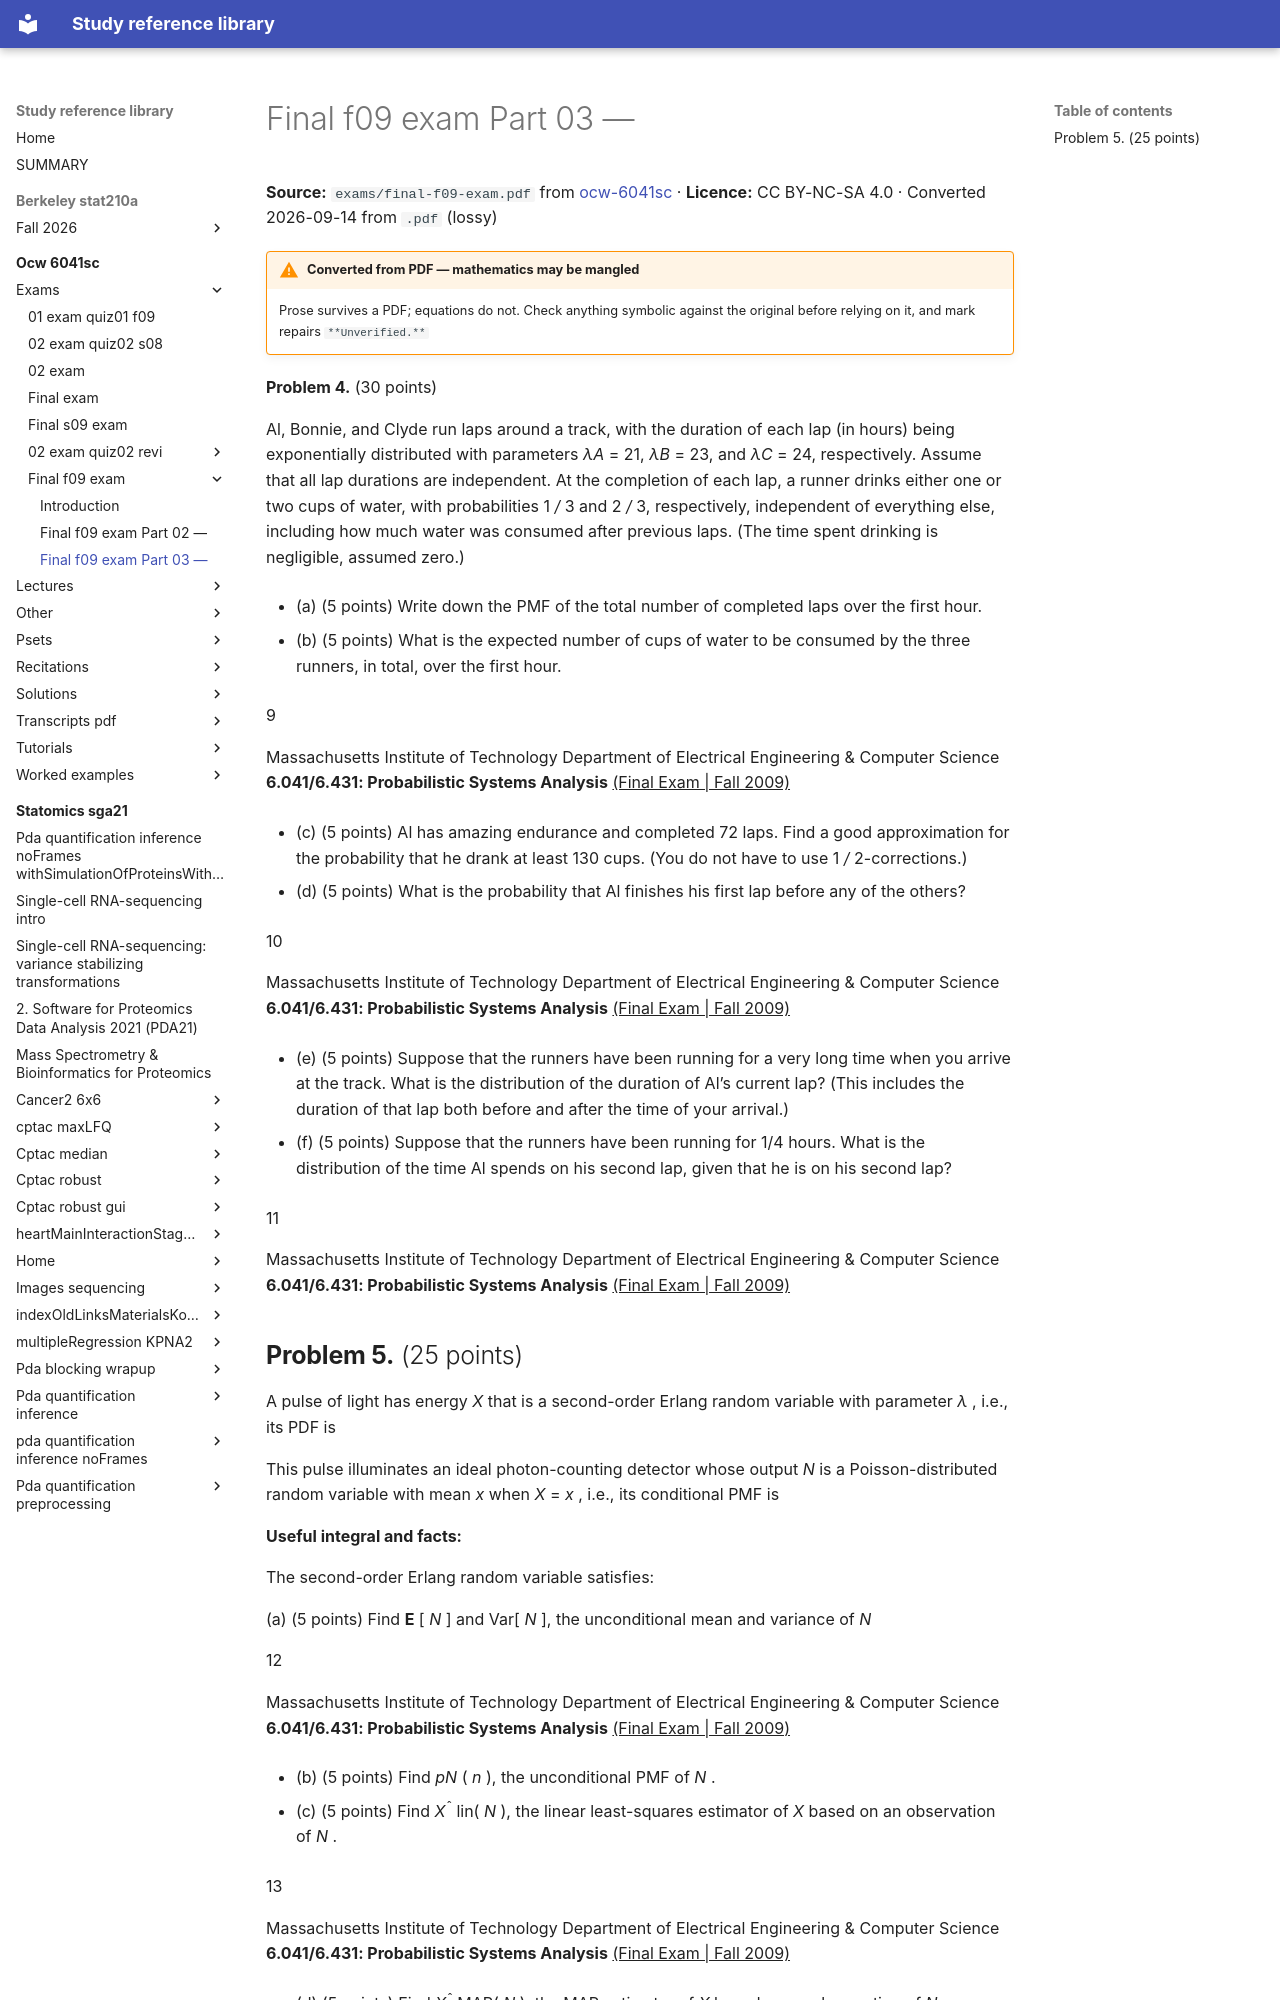

repository: Claptar/knowledge-base-library · page: ocw-6041sc/exams/final-f09-exam/03-final-f09-exam-part-03/index.html · generator: mkdocs

---
title: Final f09 exam Part 03 —
source: https://ocw.mit.edu/courses/6-041sc-probabilistic-systems-analysis-and-applied-probability-fall-2013/
source_file: sources/ocw-6041sc/exams/final-f09-exam.pdf
licence: CC BY-NC-SA 4.0
route: pdf
fidelity: lossy
converted: '2026-09-14'
---

# Final f09 exam Part 03 —

**Source:** `exams/final-f09-exam.pdf` from [ocw-6041sc](https://ocw.mit.edu/courses/6-041sc-probabilistic-systems-analysis-and-applied-probability-fall-2013/) · **Licence:** CC BY-NC-SA 4.0 · Converted 2026-09-14 from `.pdf` (lossy)

!!! warning "Converted from PDF — mathematics may be mangled"
    Prose survives a PDF; equations do not. Check anything symbolic against the
    original before relying on it, and mark repairs `**Unverified.**`

**Problem 4.** (30 points)

Al, Bonnie, and Clyde run laps around a track, with the duration of each lap (in hours) being exponentially distributed with parameters _λA_ = 21, _λB_ = 23, and _λC_ = 24, respectively. Assume that all lap durations are independent. At the completion of each lap, a runner drinks either one or two cups of water, with probabilities 1 _/_ 3 and 2 _/_ 3, respectively, independent of everything else, including how much water was consumed after previous laps. (The time spent drinking is negligible, assumed zero.)

- (a) (5 points) Write down the PMF of the total number of completed laps over the first hour.

- (b) (5 points) What is the expected number of cups of water to be consumed by the three runners, in total, over the first hour.

9

Massachusetts Institute of Technology Department of Electrical Engineering & Computer Science **6.041/6.431: Probabilistic Systems Analysis** <u>(Final Exam | Fall 2009)</u>

- (c) (5 points) Al has amazing endurance and completed 72 laps. Find a good approximation for the probability that he drank at least 130 cups. (You do not have to use 1 _/_ 2-corrections.)

- (d) (5 points) What is the probability that Al finishes his first lap before any of the others?

10

Massachusetts Institute of Technology Department of Electrical Engineering & Computer Science **6.041/6.431: Probabilistic Systems Analysis** <u>(Final Exam | Fall 2009)</u>

- (e) (5 points) Suppose that the runners have been running for a very long time when you arrive at the track. What is the distribution of the duration of Al’s current lap? (This includes the duration of that lap both before and after the time of your arrival.)

- (f) (5 points) Suppose that the runners have been running for 1/4 hours. What is the distribution of the time Al spends on his second lap, given that he is on his second lap?

11

Massachusetts Institute of Technology Department of Electrical Engineering & Computer Science **6.041/6.431: Probabilistic Systems Analysis** <u>(Final Exam | Fall 2009)</u>
